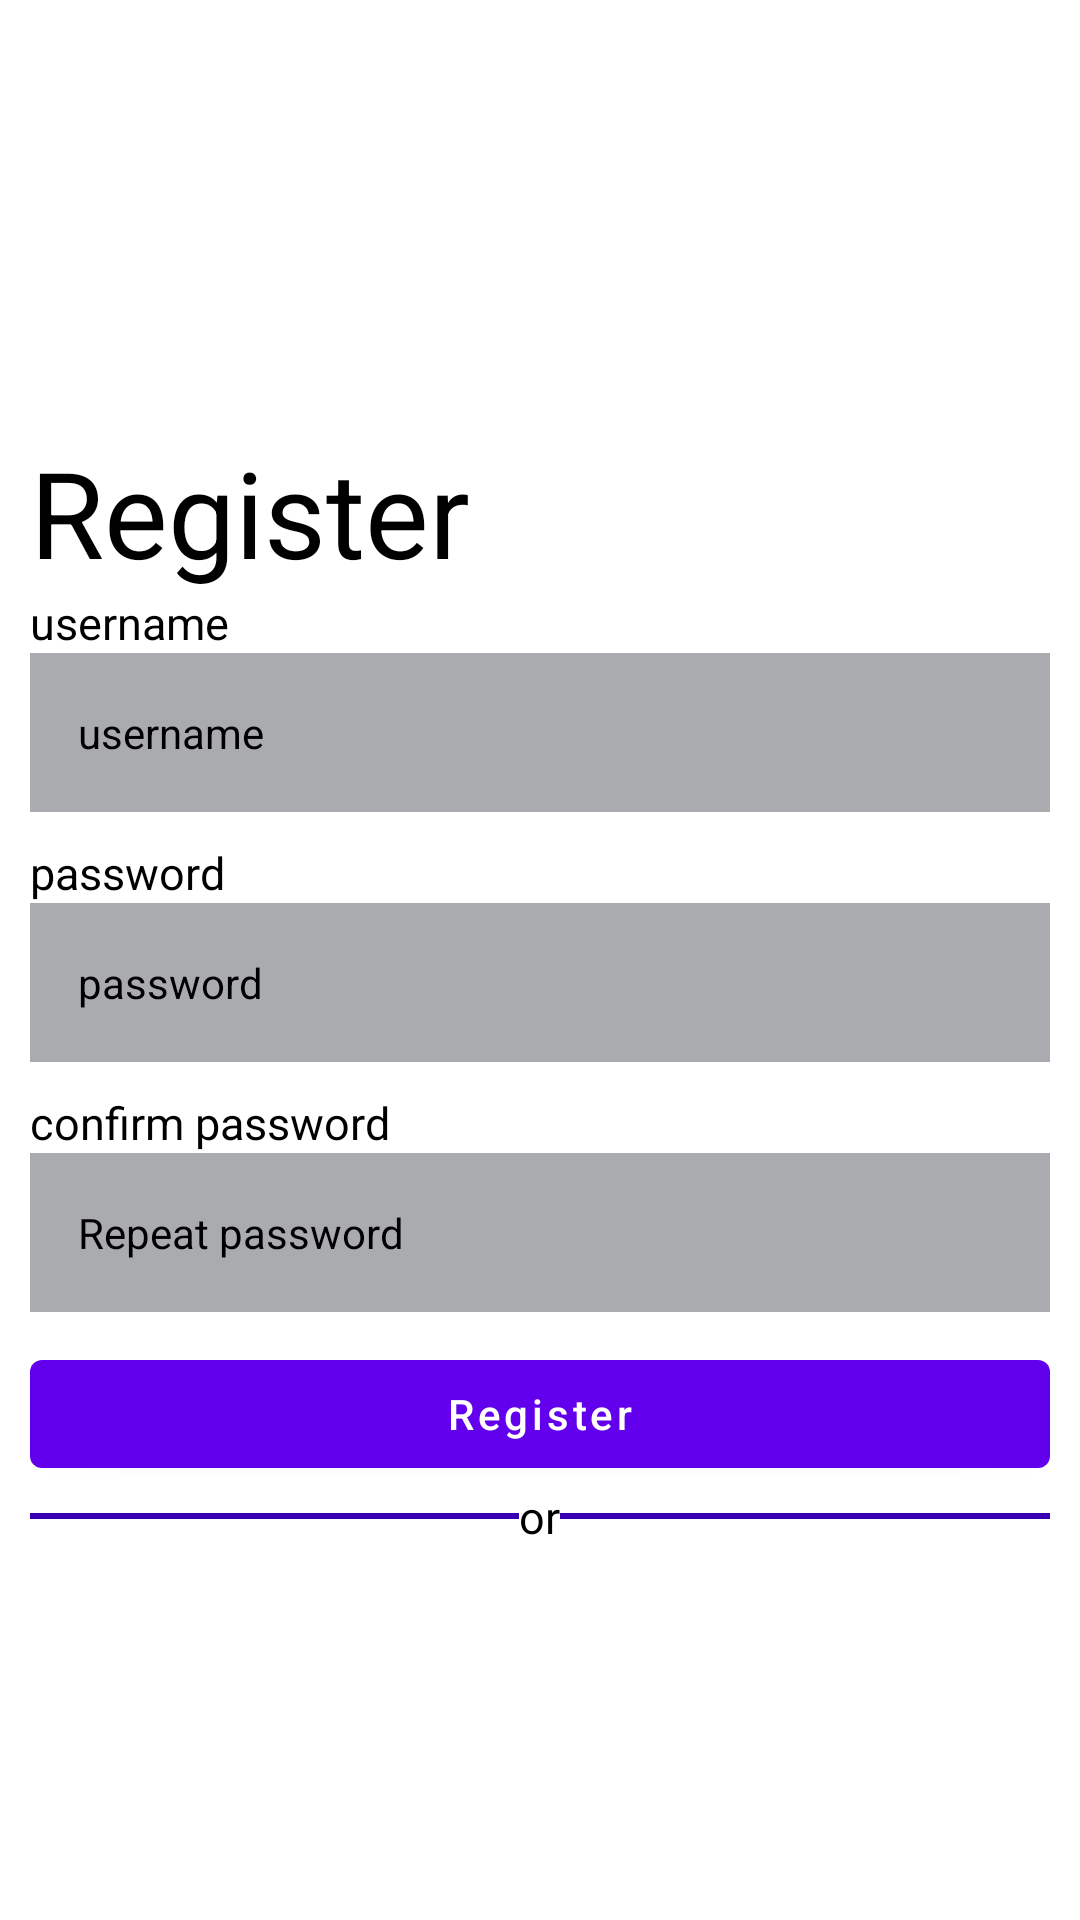

Produce the Android XML layout that renders to this screen, including the resource entries it uses.
<!-- AndroidManifest.xml: application theme Theme.Reminder_App -->
<!-- res/layout/activity_register.xml -->
<?xml version="1.0" encoding="utf-8"?>
<androidx.constraintlayout.widget.ConstraintLayout xmlns:android="http://schemas.android.com/apk/res/android"
    xmlns:app="http://schemas.android.com/apk/res-auto"
    xmlns:tools="http://schemas.android.com/tools"
    android:layout_width="match_parent"
    android:layout_height="match_parent"
    tools:context=".Activity.RegisterActivity">

    <LinearLayout
        android:id="@+id/linearLayout"
        android:layout_width="match_parent"
        android:layout_height="wrap_content"
        android:background="@color/white"
        android:orientation="horizontal"
        android:padding="10dp"
        app:layout_constraintEnd_toEndOf="parent"
        app:layout_constraintStart_toStartOf="parent"
        app:layout_constraintTop_toTopOf="parent">

        <ImageView
            android:layout_width="wrap_content"
            android:layout_height="wrap_content"
            android:src="@drawable/arrow_back_ios_24px" />

    </LinearLayout>

    <LinearLayout
        android:layout_width="match_parent"
        android:layout_height="0dp"
        android:background="@color/white"
        android:orientation="vertical"
        android:gravity="center"
        android:padding="10dp"
        app:layout_constraintBottom_toBottomOf="parent"
        app:layout_constraintEnd_toEndOf="parent"
        app:layout_constraintStart_toStartOf="parent"
        app:layout_constraintTop_toBottomOf="@+id/linearLayout">

        <com.google.android.material.textview.MaterialTextView
            android:layout_width="match_parent"
            android:layout_height="wrap_content"
            android:text="Register"
            android:textColor="@color/black"
            android:textSize="40sp"/>

        <LinearLayout
            android:layout_width="match_parent"
            android:layout_height="wrap_content"
            android:orientation="vertical"
            android:layout_marginBottom="10dp">

            <com.google.android.material.textview.MaterialTextView
                android:layout_width="match_parent"
                android:layout_height="wrap_content"
                android:text="username"
                android:textColor="@color/black"
                android:textSize="15sp"/>

            <com.google.android.material.textfield.TextInputEditText
                android:layout_width="match_parent"
                android:layout_height="wrap_content"
                android:hint="username"
                android:background="@color/material_dynamic_neutral70"
                android:textColorHint="@color/black"
                style="@style/Widget.MaterialComponents.TextInputLayout.OutlinedBox"/>

        </LinearLayout>

        <LinearLayout
            android:layout_width="match_parent"
            android:layout_height="wrap_content"
            android:orientation="vertical"
            android:layout_marginBottom="10dp">

            <com.google.android.material.textview.MaterialTextView
                android:layout_width="match_parent"
                android:layout_height="wrap_content"
                android:text="password"
                android:textColor="@color/black"
                android:textSize="15sp"/>

            <com.google.android.material.textfield.TextInputEditText
                android:layout_width="match_parent"
                android:layout_height="wrap_content"
                android:hint="password"
                android:inputType="textPassword"
                android:background="@color/material_dynamic_neutral70"
                android:textColorHint="@color/black"
                style="@style/Widget.MaterialComponents.TextInputLayout.OutlinedBox"/>

        </LinearLayout>

        <LinearLayout
            android:layout_width="match_parent"
            android:layout_height="wrap_content"
            android:orientation="vertical"
            android:layout_marginBottom="10dp">

            <com.google.android.material.textview.MaterialTextView
                android:layout_width="match_parent"
                android:layout_height="wrap_content"
                android:text="confirm password"
                android:textColor="@color/black"
                android:textSize="15sp"/>

            <com.google.android.material.textfield.TextInputEditText
                android:layout_width="match_parent"
                android:layout_height="wrap_content"
                android:hint="Repeat password"
                android:inputType="textPassword"
                android:background="@color/material_dynamic_neutral70"
                android:textColorHint="@color/black"
                style="@style/Widget.MaterialComponents.TextInputLayout.OutlinedBox"/>

        </LinearLayout>

        <com.google.android.material.button.MaterialButton
            android:layout_width="match_parent"
            android:layout_height="wrap_content"
            android:text="Register"
            android:textAllCaps="false"/>

        <LinearLayout
            android:layout_width="match_parent"
            android:layout_height="wrap_content"
            android:orientation="horizontal"
            android:gravity="center">

            <View
                android:layout_width="0dp"
                android:layout_height="2dp"
                android:background="@color/design_default_color_primary_dark"
                android:layout_weight="@integer/material_motion_duration_long_1"/>

            <com.google.android.material.textview.MaterialTextView
                android:layout_width="wrap_content"
                android:layout_height="wrap_content"
                android:text="or"
                android:textSize="15sp"
                android:textColor="@color/black"/>

            <View
                android:layout_width="0dp"
                android:layout_height="2dp"
                android:background="@color/design_default_color_primary_dark"
                android:layout_weight="@integer/material_motion_duration_long_1"/>

        </LinearLayout>


    </LinearLayout>

</androidx.constraintlayout.widget.ConstraintLayout>
<!-- resources referenced by this layout -->
<resources>
  <style name="Theme.Reminder_App" parent="Theme.MaterialComponents.DayNight.NoActionBar">
          
          <item name="colorPrimary">@color/purple_500</item>
          <item name="colorPrimaryVariant">@color/purple_700</item>
          <item name="colorOnPrimary">@color/white</item>
          
          <item name="colorSecondary">@color/teal_200</item>
          <item name="colorSecondaryVariant">@color/teal_700</item>
          <item name="colorOnSecondary">@color/black</item>
          
          <item name="android:statusBarColor">?attr/colorPrimaryVariant</item>
          
      </style>
  <!-- not gathered from this repository: default colours our renderer supplied (Android Studio template values) -->
  <color name="purple_500">#FF6200EE</color>
  <color name="purple_700">#FF3700B3</color>
  <color name="teal_200">#FF03DAC5</color>
  <color name="teal_700">#FF018786</color>
  <color name="black">#FF000000</color>
  <color name="white">#FFFFFFFF</color>
</resources>
